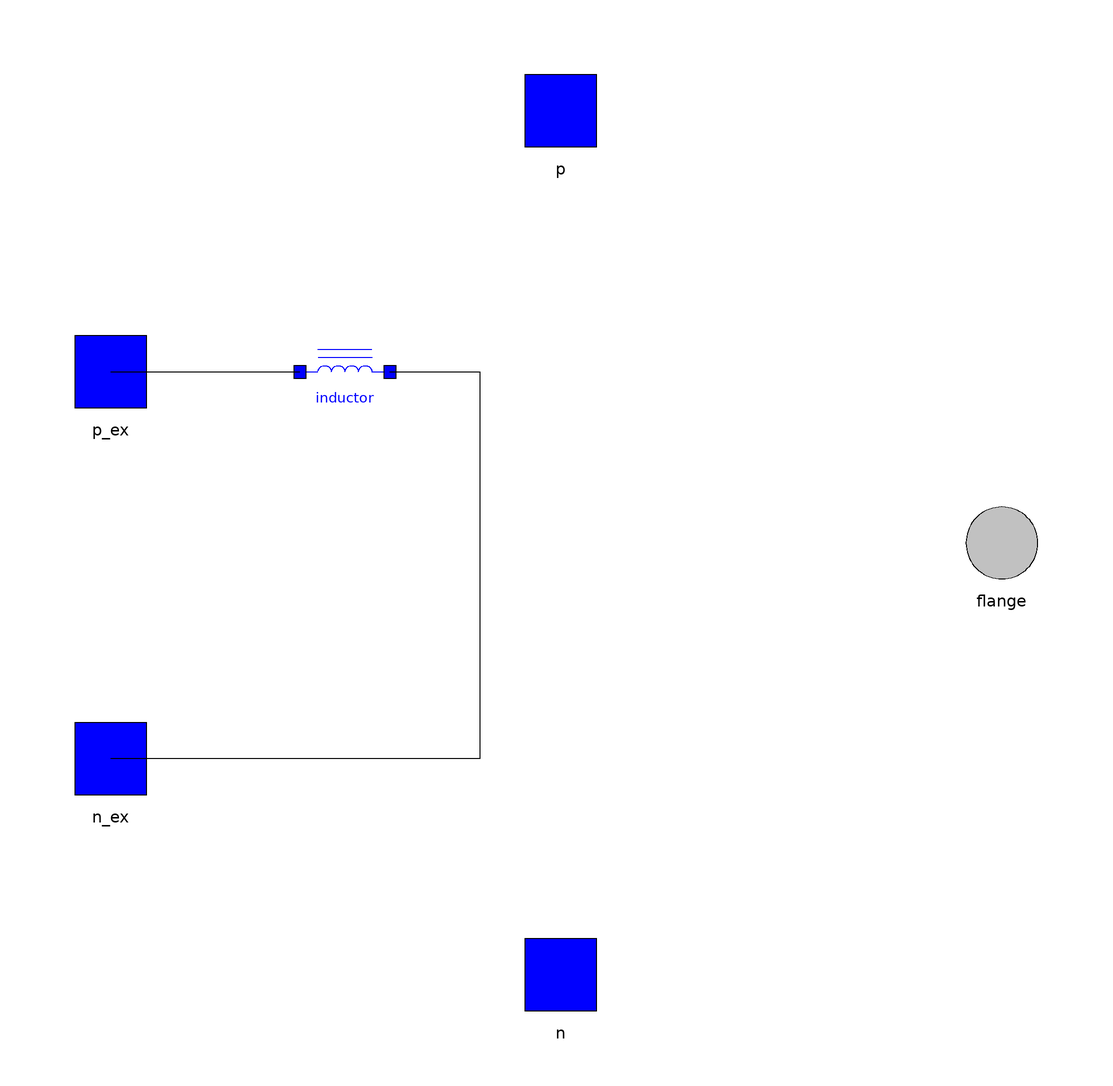

The Modelica model whose source follows is shown above as a component diagram (icons at their Placement, wires along their Line points).

model SepExcDCM
          parameter Real phi0(unit = "Wb") = 0 "Initial Flux";
          DSFLib.Circuits.Components.NLInductor inductor(currTable = currTable, fluxTable = fluxTable, phi(start = phi0)) annotation(
            Placement(transformation(origin = {-46, 38}, extent = {{-10, -10}, {10, 10}})));
          DSFLib.Circuits.Interfaces.Pin p_ex annotation(
            Placement(visible = true, transformation(origin = {-98, 38}, extent = {{-10, -10}, {10, 10}}, rotation = 0), iconTransformation(origin = {-100, 100}, extent = {{-14, -14}, {14, 14}}, rotation = 0)));
          DSFLib.Circuits.Interfaces.Pin n_ex annotation(
            Placement(visible = true, transformation(origin = {-98, -48}, extent = {{-10, -10}, {10, 10}}, rotation = 0), iconTransformation(origin = {-100, -100}, extent = {{-14, -14}, {14, 14}}, rotation = 0)));
          DSFLib.Circuits.Interfaces.Pin p annotation(
            Placement(visible = true, transformation(origin = {2, 96}, extent = {{-10, -10}, {10, 10}}, rotation = 0), iconTransformation(origin = {100, 100}, extent = {{-14, -14}, {14, 14}}, rotation = 0)));
          DSFLib.Circuits.Interfaces.Pin n annotation(
            Placement(visible = true, transformation(origin = {2, -96}, extent = {{-10, -10}, {10, 10}}, rotation = 0), iconTransformation(origin = {100, -100}, extent = {{-14, -14}, {14, 14}}, rotation = 0)));
          DSFLib.Mechanical.Rotational.Interfaces.Flange flange annotation(
            Placement(visible = true, transformation(origin = {100, 0}, extent = {{-10, -10}, {10, 10}}, rotation = 0), iconTransformation(origin = {234, -2}, extent = {{-20, -20}, {20, 20}}, rotation = 0)));
          parameter Real[:] currTable = {-2, -1, 0, 1, 2};
          parameter Real[:] fluxTable = {-2, -1, 0, 1, 2};
          DSFLib.Circuits.Units.Voltage e;
          DSFLib.Circuits.Units.Current i;
          DSFLib.Mechanical.Rotational.Units.Torque tau;
          Real w(unit = "rad/s");
          parameter Real K(unit = "1/rad") = 1;
        equation
          e = p.v - n.v;
          p.i = i;
          n.i + p.i = 0;
          e = K*inductor.phi*w;
// Fem dependiente del inductor no lineal
          tau = K*inductor.phi*i;
// Torque dependiente del inductor no lineal
          tau = -flange.tau;
          w = der(flange.phi);
          connect(p_ex, inductor.p) annotation(
            Line(points = {{-98, 38}, {-56, 38}}));
          connect(inductor.n, n_ex) annotation(
            Line(points = {{-36, 38}, {-16, 38}, {-16, -48}, {-98, -48}}));
          annotation(
            Icon(graphics = {Ellipse(origin = {100, 0}, extent = {{-88, 88}, {88, -88}}), Line(origin = {-61.42, -0.59}, rotation = -90, points = {{-50, 0}, {50, 0}}, color = {0, 0, 255}), Line(origin = {-74.92, -0.85}, rotation = -90, points = {{-50, 0}, {50, 0}}, color = {0, 0, 255}), Line(origin = {-99.9812, -0.499914}, rotation = -90, points = {{-30, 0}, {-29, 6}, {-22, 14}, {-8, 14}, {-1, 6}, {0, 0}}, color = {0, 0, 255}, smooth = Smooth.Bezier), Line(origin = {-99.9812, -0.499914}, rotation = -90, points = {{0, 0}, {1, 6}, {8, 14}, {22, 14}, {29, 6}, {30, 0}}, color = {0, 0, 255}, smooth = Smooth.Bezier), Line(origin = {-99.9812, -0.499914}, rotation = -90, points = {{-60, 0}, {-59, 6}, {-52, 14}, {-38, 14}, {-31, 6}, {-30, 0}}, color = {0, 0, 255}, smooth = Smooth.Bezier), Line(origin = {-99.9812, -0.499914}, rotation = -90, points = {{60, 0}, {90, 0}}, color = {0, 0, 255}), Line(origin = {-99.9812, -0.499914}, rotation = -90, points = {{30, 0}, {31, 6}, {38, 14}, {52, 14}, {59, 6}, {60, 0}}, color = {0, 0, 255}, smooth = Smooth.Bezier), Line(origin = {-99.9812, -0.499914}, rotation = -90, points = {{-90, 0}, {-60, 0}}, color = {0, 0, 255}), Rectangle(origin = {166, -1}, fillColor = {240, 240, 240}, fillPattern = FillPattern.HorizontalCylinder, extent = {{-66, 7}, {66, -7}})}));
        end SepExcDCM;